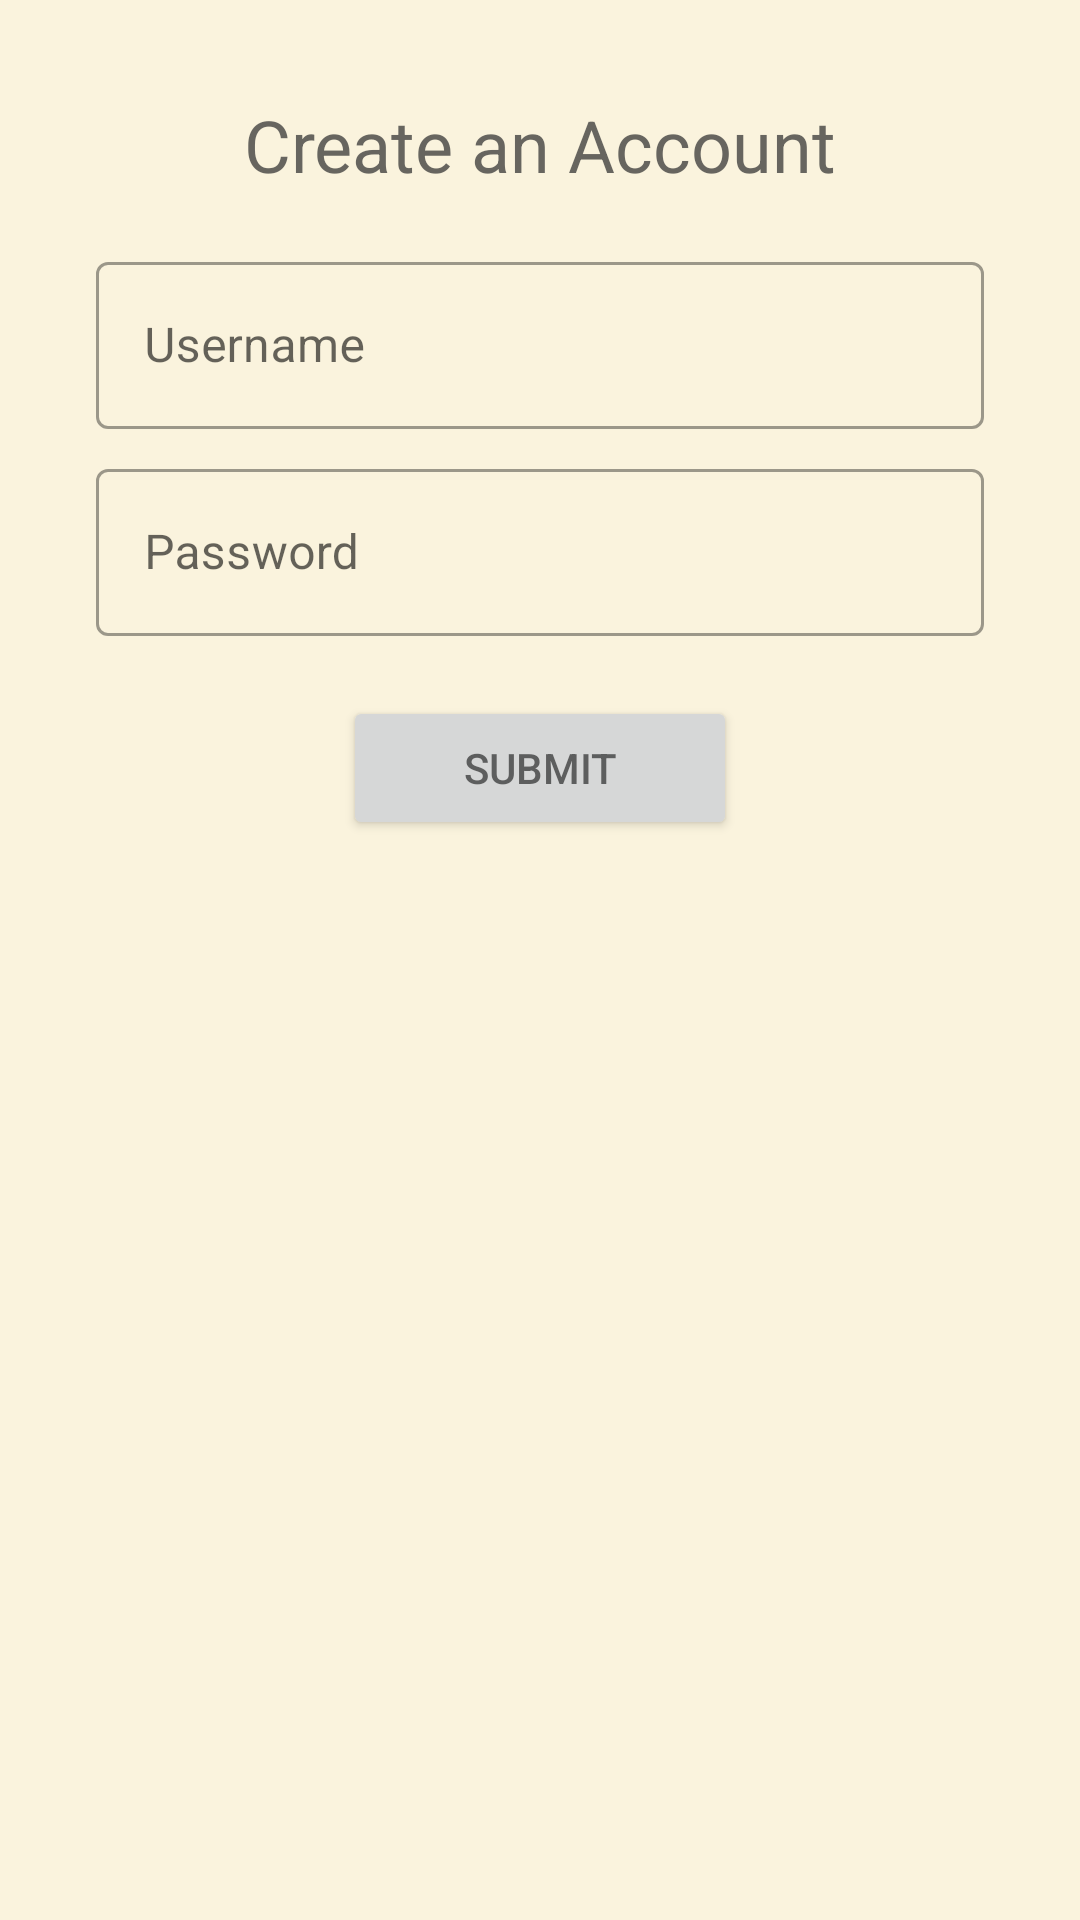

Android layout source for this screen:
<!-- AndroidManifest.xml: application theme Theme.CurrencyExchange -->
<!-- res/layout/activity_registration.xml -->
<?xml version="1.0" encoding="utf-8"?>
<androidx.constraintlayout.widget.ConstraintLayout
    xmlns:android="http://schemas.android.com/apk/res/android"
    xmlns:app="http://schemas.android.com/apk/res-auto"
    xmlns:tools="http://schemas.android.com/tools"
    android:layout_width="match_parent"
    android:layout_height="match_parent"
    android:padding="32sp"
    tools:context=".RegistrationActivity">
    <TextView
        android:layout_width="wrap_content"
        android:layout_height="wrap_content"
        android:text="Create an Account"
        android:textSize="24sp"
        android:textAlignment="center"
        app:layout_constraintTop_toTopOf="parent"
        app:layout_constraintStart_toStartOf="parent"
        app:layout_constraintEnd_toEndOf="parent"/>
    <com.google.android.material.textfield.TextInputLayout
        android:id="@+id/txtInptUsername"

        style="@style/Widget.MaterialComponents.TextInputLayout.OutlinedBox"
        android:layout_marginTop="50sp"
        android:layout_width="match_parent"
        android:layout_height="wrap_content"
        android:hint="Username"
        app:layout_constraintEnd_toEndOf="parent"
        app:layout_constraintStart_toStartOf="parent"
        app:layout_constraintTop_toTopOf="parent">
        <com.google.android.material.textfield.TextInputEditText
            android:layout_width="match_parent"
            android:layout_height="match_parent"
            android:inputType="text"
            android:singleLine="true" />
    </com.google.android.material.textfield.TextInputLayout>
    <com.google.android.material.textfield.TextInputLayout
        android:id="@+id/txtInptPassword"

        style="@style/Widget.MaterialComponents.TextInputLayout.OutlinedBox"
        android:layout_width="match_parent"
        android:layout_height="wrap_content"
        android:layout_marginTop="8sp"
        android:hint="Password"
        app:layout_constraintEnd_toEndOf="parent"
        app:layout_constraintStart_toStartOf="parent"
        app:layout_constraintTop_toBottomOf="@id/txtInptUsername">
        <com.google.android.material.textfield.TextInputEditText
            android:layout_width="match_parent"
            android:layout_height="match_parent"
            android:inputType="textPassword"
            android:singleLine="true" />
    </com.google.android.material.textfield.TextInputLayout>
    <Button
        android:id="@+id/btnSubmit"
        android:layout_marginTop="20sp"
        app:layout_constraintTop_toBottomOf="@id/txtInptPassword"
        app:layout_constraintStart_toStartOf="parent"
        app:layout_constraintEnd_toEndOf="parent"
        android:text="Submit"
        android:paddingHorizontal="40sp"
        android:layout_width="wrap_content"
        android:layout_height="wrap_content" />
</androidx.constraintlayout.widget.ConstraintLayout>
<!-- resources referenced by this layout -->
<resources>
  <style name="Theme.CurrencyExchange" parent="Theme.MaterialComponents.DayNight.DarkActionBar">
          
          <item name="colorPrimary">#4A7C59</item>
          <item name="colorPrimaryVariant">#C8D5B9</item>
          <item name="colorOnPrimary">#FAF3DD</item>
          
          <item name="colorSecondary">#4A7C59</item>
          <item name="colorSecondaryVariant">#C8D5B9</item>
          <item name="colorOnSecondary">#FAF3DD</item>
          
          <item name="android:statusBarColor">?attr/colorPrimaryVariant</item>
          
          <item name="android:actionMenuTextColor">#BC323232</item>
          <item name="android:textColor">#BC323232</item>
          <item name="android:colorBackground">#FAF3DD</item>
      </style>
</resources>
